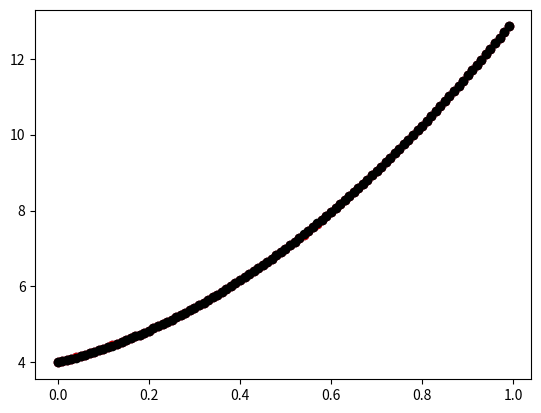

This figure's Python source:
import matplotlib.pyplot as pyplot
import math

X = [0.01 * i for i in range(100)]
Y = [ 6*x**2+3*x + 4 for x in X]
#Y = [math.exp(x**2) +math.sin(x)+ 3*x + 4 for x in X]


print(X)
print(Y)
pyplot.scatter(X, Y)
pyplot.show()

# X = [0.0, 0.01, 0.02, 0.03, 0.04, 0.05, 0.06, 0.07, 0.08, 0.09, 0.1, 0.11, 0.12, 0.13, 0.14, 0.15, 0.16, 0.17, 0.18, 0.19, 0.2, 0.21, 0.22, 0.23, 0.24, 0.25, 0.26, 0.27, 0.28, 0.29, 0.3, 0.31, 0.32, 0.33, 0.34, 0.35000000000000003, 0.36, 0.37, 0.38, 0.39, 0.4, 0.41000000000000003, 0.42, 0.43, 0.44, 0.45, 0.46, 0.47000000000000003, 0.48, 0.49, 0.5, 0.51, 0.52, 0.53, 0.54, 0.55, 0.56, 0.5700000000000001, 0.58, 0.59, 0.6, 0.61, 0.62, 0.63, 0.64, 0.65, 0.66, 0.67, 0.68, 0.6900000000000001, 0.7000000000000001, 0.71, 0.72, 0.73, 0.74, 0.75, 0.76, 0.77, 0.78, 0.79, 0.8, 0.81, 0.8200000000000001, 0.8300000000000001, 0.84, 0.85, 0.86, 0.87, 0.88, 0.89, 0.9, 0.91, 0.92, 0.93, 0.9400000000000001, 0.9500000000000001, 0.96, 0.97, 0.98, 0.99]
# Y = [4.0, 4.0302, 4.0608, 4.0918, 4.1232, 4.155, 4.1872, 4.2198, 4.2528, 4.2862, 4.32, 4.3542, 4.3888, 4.4238, 4.4592, 4.495, 4.5312, 4.5678, 4.6048, 4.6422, 4.68, 4.7181999999999995, 4.7568, 4.7958, 4.8352, 4.875, 4.9152000000000005, 4.9558, 4.9968, 5.0382, 5.08, 5.122199999999999, 5.1648, 5.2078, 5.2512, 5.295, 5.3392, 5.3838, 5.4288, 5.4742, 5.5200000000000005, 5.5662, 5.6128, 5.6598, 5.7072, 5.755, 5.8032, 5.851800000000001, 5.9008, 5.9502, 6.0, 6.0502, 6.1008, 6.1518, 6.203200000000001, 6.255000000000001, 6.3072, 6.3598, 6.4128, 6.4662, 6.52, 6.5742, 6.6288, 6.6838, 6.7392, 6.795, 6.8512, 6.9078, 6.9648, 7.022200000000001, 7.08, 7.138199999999999, 7.1968, 7.2558, 7.3152, 7.375, 7.4352, 7.4958, 7.5568, 7.6182, 7.680000000000001, 7.7422, 7.8048, 7.867800000000001, 7.9312, 7.994999999999999, 8.0592, 8.1238, 8.1888, 8.2542, 8.32, 8.3862, 8.4528, 8.5198, 8.587200000000001, 8.655000000000001, 8.7232, 8.7918, 8.8608, 8.9302]

#[0.0, 0.01, 0.02, 0.03, 0.04, 0.05, 0.06, 0.07, 0.08, 0.09, 0.1, 0.11, 0.12, 0.13, 0.14, 0.15, 0.16, 0.17, 0.18, 0.19, 0.2, 0.21, 0.22, 0.23, 0.24, 0.25, 0.26, 0.27, 0.28, 0.29, 0.3, 0.31, 0.32, 0.33, 0.34, 0.35000000000000003, 0.36, 0.37, 0.38, 0.39, 0.4, 0.41000000000000003, 0.42, 0.43, 0.44, 0.45, 0.46, 0.47000000000000003, 0.48, 0.49, 0.5, 0.51, 0.52, 0.53, 0.54, 0.55, 0.56, 0.5700000000000001, 0.58, 0.59, 0.6, 0.61, 0.62, 0.63, 0.64, 0.65, 0.66, 0.67, 0.68, 0.6900000000000001, 0.7000000000000001, 0.71, 0.72, 0.73, 0.74, 0.75, 0.76, 0.77, 0.78, 0.79, 0.8, 0.81, 0.8200000000000001, 0.8300000000000001, 0.84, 0.85, 0.86, 0.87, 0.88, 0.89, 0.9, 0.91, 0.92, 0.93, 0.9400000000000001, 0.9500000000000001, 0.96, 0.97, 0.98, 0.99, 1.0, 1.01, 1.02, 1.03, 1.04, 1.05, 1.06, 1.07, 1.08, 1.09, 1.1, 1.11, 1.12, 1.1300000000000001, 1.1400000000000001, 1.1500000000000001, 1.16, 1.17, 1.18, 1.19, 1.2, 1.21, 1.22, 1.23, 1.24, 1.25, 1.26, 1.27, 1.28, 1.29, 1.3, 1.31, 1.32, 1.33, 1.34, 1.35, 1.36, 1.37, 1.3800000000000001, 1.3900000000000001, 1.4000000000000001, 1.41, 1.42, 1.43, 1.44, 1.45, 1.46, 1.47, 1.48, 1.49, 1.5, 1.51, 1.52, 1.53, 1.54, 1.55, 1.56, 1.57, 1.58, 1.59, 1.6, 1.61, 1.62, 1.6300000000000001, 1.6400000000000001, 1.6500000000000001, 1.6600000000000001, 1.67, 1.68, 1.69, 1.7, 1.71, 1.72, 1.73, 1.74, 1.75, 1.76, 1.77, 1.78, 1.79, 1.8, 1.81, 1.82, 1.83, 1.84, 1.85, 1.86, 1.87, 1.8800000000000001, 1.8900000000000001, 1.9000000000000001, 1.9100000000000001, 1.92, 1.93, 1.94, 1.95, 1.96, 1.97, 1.98, 1.99]
#[4.0, 4.030002, 4.060016, 4.090054, 4.120128, 4.15025, 4.180432, 4.210686, 4.241024, 4.271458, 4.302, 4.332662, 4.363456, 4.394394, 4.425488, 4.4567499999999995, 4.488192, 4.519826, 4.551664, 4.583718, 4.616, 4.648522, 4.681296, 4.714334, 4.747648, 4.78125, 4.815152, 4.849366, 4.883904, 4.918778, 4.954, 4.989582, 5.025536, 5.0618739999999995, 5.0986080000000005, 5.13575, 5.173312, 5.2113059999999995, 5.249744, 5.288638, 5.328, 5.367842, 5.408176, 5.449014, 5.490368, 5.53225, 5.574672, 5.617646000000001, 5.661184, 5.705298, 5.75, 5.7953019999999995, 5.841216, 5.887754, 5.934928, 5.98275, 6.031232, 6.080386000000001, 6.130224, 6.180758, 6.231999999999999, 6.283962, 6.336656, 6.390094, 6.444288, 6.49925, 6.554992, 6.6115260000000005, 6.668864, 6.727018000000001, 6.7860000000000005, 6.845822, 6.906496000000001, 6.968033999999999, 7.030448, 7.09375, 7.157952, 7.223066, 7.289104, 7.356078, 7.424, 7.492882, 7.562736, 7.633574, 7.705408, 7.77825, 7.852112, 7.9270059999999996, 8.002944, 8.079938, 8.158000000000001, 8.237142, 8.317376, 8.398714, 8.481168, 8.56475, 8.649472, 8.735346, 8.822384, 8.910598, 9.0, 9.090602, 9.182416, 9.275454, 9.369728, 9.465250000000001, 9.562032, 9.660086, 9.759424000000001, 9.860058, 9.962000000000002, 10.065262, 10.169856000000001, 10.275794000000001, 10.383088, 10.491750000000001, 10.601792, 10.713225999999999, 10.826063999999999, 10.940318, 11.056, 11.173122, 11.291696, 11.411734, 11.533248, 11.65625, 11.780752, 11.906766000000001, 12.034304, 12.163378000000002, 12.294, 12.426182, 12.559936, 12.695274000000001, 12.832208000000001, 12.970750000000002, 13.110912, 13.252706000000002, 13.396144000000003, 13.541238000000002, 13.688000000000002, 13.836441999999998, 13.986576, 14.138414, 14.291968, 14.44725, 14.604271999999998, 14.763046, 14.923583999999998, 15.085898, 15.25, 15.415901999999999, 15.583616000000001, 15.753154, 15.924528, 16.09775, 16.272832, 16.449786, 16.628624000000002, 16.809358000000003, 16.992000000000004, 17.176562000000004, 17.363056, 17.551494, 17.741888000000003, 17.934250000000002, 18.128592000000005, 18.324925999999998, 18.523263999999998, 18.723618000000002, 18.926, 19.130422, 19.336896, 19.545434, 19.756048, 19.96875, 20.183552, 20.400466, 20.619504, 20.840678, 21.064, 21.289482, 21.517136, 21.746974, 21.979008, 22.213250000000002, 22.449712, 22.688406000000004, 22.929344, 23.172538000000003, 23.418000000000003, 23.665742, 23.915775999999997, 24.168114, 24.422767999999998, 24.67975, 24.939072, 25.200746, 25.464784, 25.731198]


def init_func(x):
    y = w1 * x ** 2 + w2 * x + w3
    return y

##损失函数
def loss(y_pred, y_true,len):
    return (y_pred - y_true)**2



# 权重随机初始化
w1, w2, w3 = 1, -1, 1

# 学习率
lr = 0.1
batch_size = 20

for epoch in range(10000):
    epoch_loss = 0
    count = 0
    grad_w1 = 0
    grad_w2 = 0
    grad_w3 = 0
    for x, y_true in zip(X, Y):
        #预测值
        y_pred = init_func(x)
        #计算损失
        epoch_loss += loss(y_pred, y_true, len(X))
        #梯度计算,分别对w1，w2，w3进行求导，求导函数是（w1 * x**2 + w2 * x + w3-y_true）**2
        grad_w1 = 2 * (y_pred - y_true) * x ** 2
        grad_w2 = 2 * (y_pred - y_true) * x
        grad_w3 = 2 * (y_pred - y_true)

        w1 = w1 - lr * grad_w1
        w2 = w2 - lr * grad_w2
        w3 = w3 - lr * grad_w3

        # count += 1
        # if count == batch_size:
        #     w1 = w1 - lr * grad_w1/batch_size
        #     w2 = w2 - lr * grad_w2/batch_size
        #     w3 = w3 - lr * grad_w3/batch_size
        #     count = 0
        #     grad_w1 = 0
        #     grad_w2 = 0
        #     grad_w3 = 0

    epoch_loss /= len(X)
    print(f"当前权重:w1:{w1} w2:{w2} w3:{w3}")
    print("第%d轮， loss %f" %(epoch, epoch_loss))
    if epoch_loss < 0.0000001:
        break

print(f"训练后权重:w1:{w1} w2:{w2} w3:{w3}")


Y1 = [init_func(i) for i in X]

pyplot.scatter(X, Y, color="red")
pyplot.scatter(X, Y1,color ="black")
pyplot.show()
